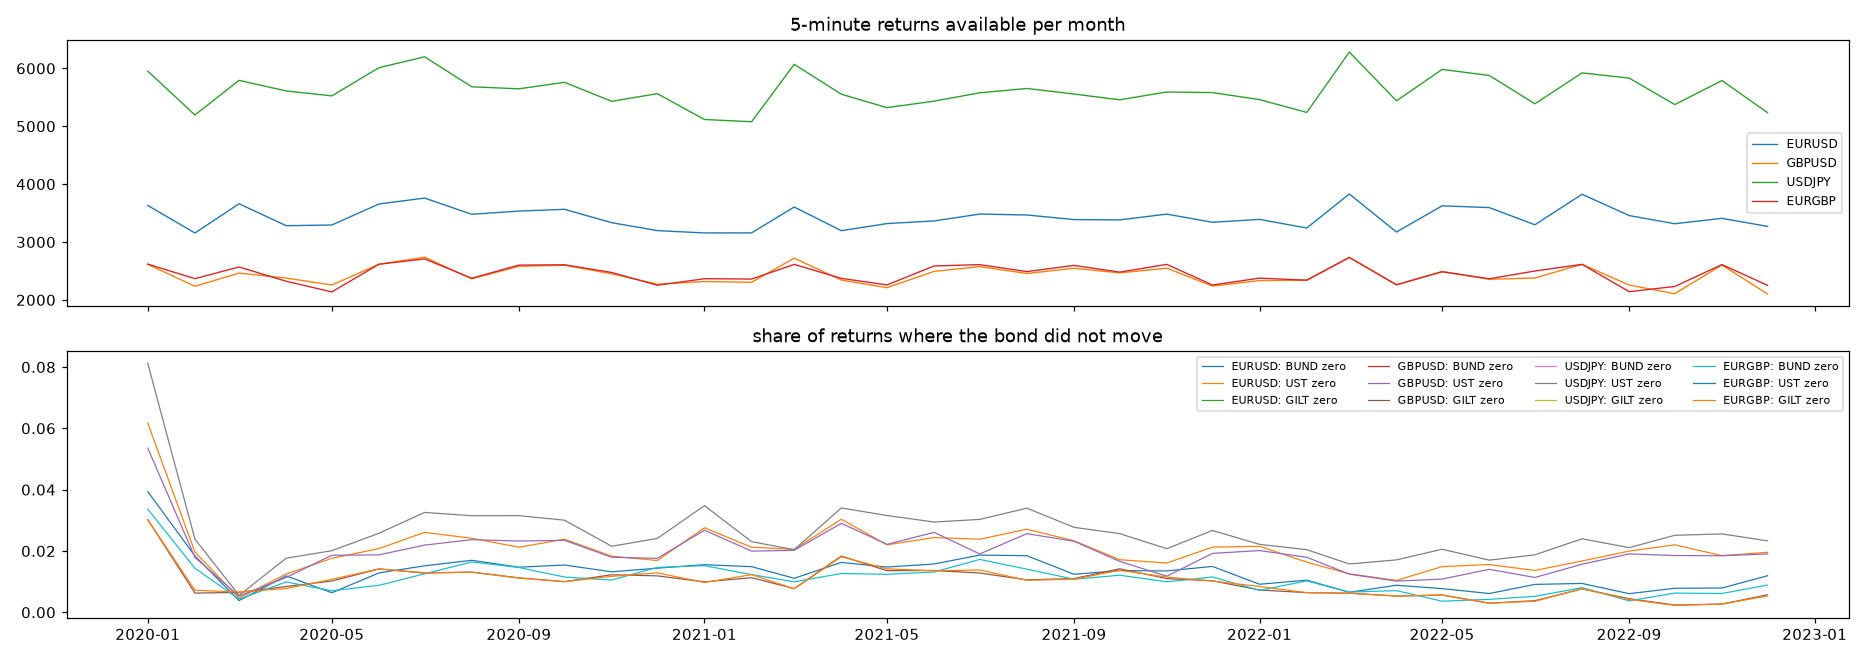

The file beside this chart, header and first rows:
pairing, month, bars, days, returns, share BUND zero, share UST zero, share FX zero, share GILT zero
EURUSD, 2020-01, 3657, 22, 3632, 0.03937, 0.06167, 0.01432, 
EURUSD, 2020-02, 3178, 19, 3156, 0.01838, 0.01965, 0.01394, 
EURUSD, 2020-03, 3684, 22, 3661, 0.003824, 0.004644, 0.002731, 
EURUSD, 2020-04, 3306, 20, 3282, 0.01188, 0.01249, 0.003961, 
EURUSD, 2020-05, 3319, 20, 3294, 0.006375, 0.01761, 0.006375, 
EURUSD, 2020-06, 3683, 22, 3657, 0.01285, 0.02078, 0.005196, 
EURUSD, 2020-07, 3789, 23, 3759, 0.01516, 0.02607, 0.008779, 
EURUSD, 2020-08, 3513, 21, 3479, 0.01696, 0.02414, 0.004886, 
EURUSD, 2020-09, 3605, 22, 3535, 0.01471, 0.02122, 0.005092, 
EURUSD, 2020-10, 3637, 22, 3565, 0.01543, 0.02384, 0.01038, 
EURUSD, 2020-11, 3400, 21, 3334, 0.0132, 0.0183, 0.006899, 
EURUSD, 2020-12, 3283, 20, 3197, 0.01439, 0.01689, 0.007507, 
EURUSD, 2021-01, 3245, 20, 3157, 0.01552, 0.02756, 0.01014, 
EURUSD, 2021-02, 3243, 20, 3158, 0.01488, 0.02122, 0.006966, 
EURUSD, 2021-03, 3656, 22, 3605, 0.0111, 0.02053, 0.008599, 
EURUSD, 2021-04, 3285, 20, 3196, 0.01627, 0.03035, 0.0122, 
EURUSD, 2021-05, 3409, 21, 3319, 0.01476, 0.02199, 0.01205, 
EURUSD, 2021-06, 3523, 22, 3364, 0.01576, 0.02438, 0.01011, 
EURUSD, 2021-07, 3576, 22, 3483, 0.01866, 0.02383, 0.01062, 
EURUSD, 2021-08, 3585, 22, 3467, 0.01846, 0.02711, 0.01904, 
EURUSD, 2021-09, 3515, 22, 3388, 0.0124, 0.02332, 0.01299, 
EURUSD, 2021-10, 3453, 21, 3382, 0.0136, 0.01715, 0.01449, 
EURUSD, 2021-11, 3561, 22, 3482, 0.0135, 0.01608, 0.009765, 
EURUSD, 2021-12, 3436, 21, 3341, 0.01497, 0.02125, 0.01407, 
EURUSD, 2022-01, 3448, 21, 3391, 0.009142, 0.02153, 0.007078, 
EURUSD, 2022-02, 3280, 20, 3242, 0.01049, 0.01635, 0.00802, 
EURUSD, 2022-03, 3856, 23, 3830, 0.006527, 0.01253, 0.007311, 
EURUSD, 2022-04, 3192, 19, 3173, 0.008824, 0.0104, 0.008824, 
EURUSD, 2022-05, 3651, 22, 3625, 0.007724, 0.0149, 0.008, 
EURUSD, 2022-06, 3633, 22, 3595, 0.00612, 0.01558, 0.00612, 
EURUSD, 2022-07, 3321, 20, 3298, 0.009096, 0.01364, 0.006064, 
EURUSD, 2022-08, 3856, 23, 3825, 0.009412, 0.01673, 0.00549, 
EURUSD, 2022-09, 3483, 21, 3457, 0.006075, 0.01996, 0.006942, 
EURUSD, 2022-10, 3344, 20, 3316, 0.007841, 0.02201, 0.006031, 
EURUSD, 2022-11, 3444, 21, 3409, 0.00792, 0.01848, 0.0044, 
EURUSD, 2022-12, 3321, 20, 3270, 0.01193, 0.01957, 0.005199, 
GBPUSD, 2020-01, 2638, 22, 2614, , 0.05356, 0.005356, 0.03022
GBPUSD, 2020-02, 2256, 19, 2235, , 0.0179, 0.008054, 0.006264
GBPUSD, 2020-03, 2484, 21, 2463, , 0.005278, 0.002436, 0.006496
GBPUSD, 2020-04, 2398, 20, 2377, , 0.01136, 0.002945, 0.008414
GBPUSD, 2020-05, 2276, 19, 2257, , 0.01861, 0.003545, 0.01019
GBPUSD, 2020-06, 2639, 22, 2616, , 0.01873, 0.005734, 0.01414
GBPUSD, 2020-07, 2761, 23, 2738, , 0.02191, 0.002922, 0.01278
GBPUSD, 2020-08, 2390, 20, 2364, , 0.02369, 0.005922, 0.01311
GBPUSD, 2020-09, 2621, 22, 2580, , 0.02326, 0.002713, 0.01124
GBPUSD, 2020-10, 2630, 22, 2598, , 0.02348, 0.00154, 0.01001
GBPUSD, 2020-11, 2493, 21, 2451, , 0.01795, 0.005304, 0.01224
GBPUSD, 2020-12, 2335, 21, 2272, , 0.01761, 0.002641, 0.01188
GBPUSD, 2021-01, 2366, 20, 2317, , 0.02676, 0.003453, 0.009927
GBPUSD, 2021-02, 2356, 20, 2304, , 0.01997, 0.005208, 0.01128
GBPUSD, 2021-03, 2752, 23, 2722, , 0.02021, 0.005511, 0.007715
GBPUSD, 2021-04, 2381, 20, 2343, , 0.02902, 0.005975, 0.01835
GBPUSD, 2021-05, 2255, 19, 2211, , 0.02216, 0.007689, 0.01357
GBPUSD, 2021-06, 2574, 22, 2493, , 0.02607, 0.01003, 0.01364
GBPUSD, 2021-07, 2617, 22, 2575, , 0.01903, 0.006214, 0.01282
GBPUSD, 2021-08, 2496, 21, 2456, , 0.02565, 0.005293, 0.01059
GBPUSD, 2021-09, 2602, 22, 2546, , 0.02317, 0.005499, 0.011
GBPUSD, 2021-10, 2504, 21, 2467, , 0.01662, 0.006486, 0.01419
GBPUSD, 2021-11, 2601, 22, 2548, , 0.01177, 0.007849, 0.01099
GBPUSD, 2021-12, 2293, 20, 2238, , 0.01921, 0.002681, 0.01028
... 84 more rows
